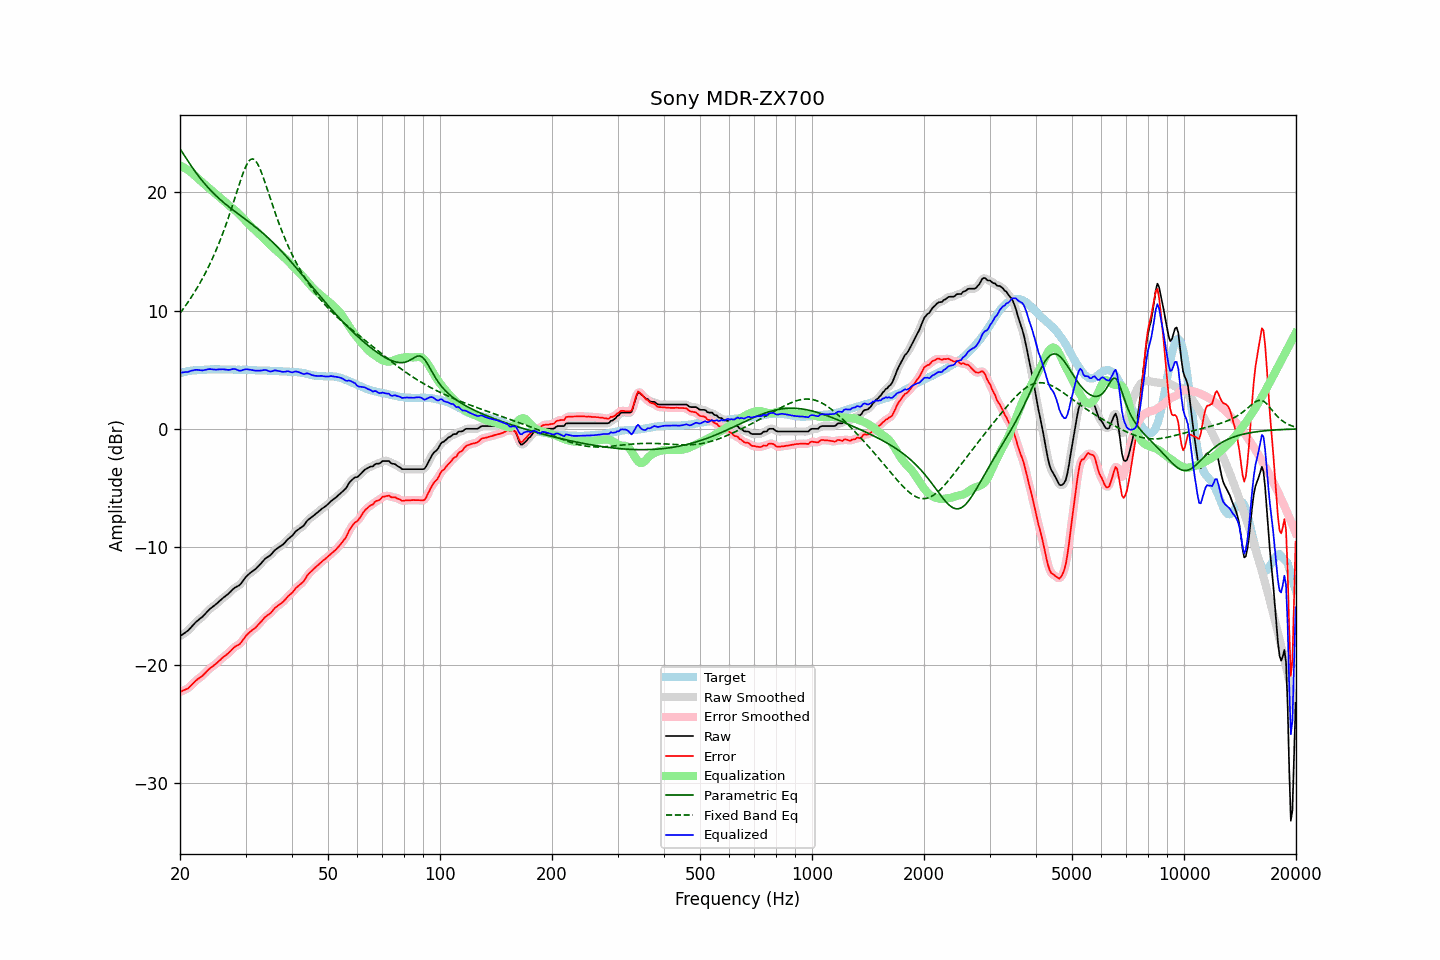

Values plotted in this chart, from the file beside it:
frequency, raw, error, smoothed, error_smoothed, equalization, parametric_eq, fixed_band_eq, equalized_raw, equalized_smoothed, target
20.00, -17.54, -22.25, -17.54, -22.25, 22.29, 23.69, 9.78, 4.75, 4.75, 4.71
20.20, -17.45, -22.20, -17.45, -22.20, 22.22, 23.48, 9.96, 4.77, 4.77, 4.75
20.40, -17.35, -22.13, -17.36, -22.15, 22.14, 23.27, 10.14, 4.79, 4.78, 4.78
20.61, -17.26, -22.07, -17.26, -22.08, 22.06, 23.06, 10.33, 4.80, 4.80, 4.81
20.81, -17.16, -22.01, -17.17, -22.02, 21.98, 22.85, 10.52, 4.82, 4.81, 4.85
21.02, -17.07, -21.96, -17.05, -21.94, 21.89, 22.65, 10.72, 4.82, 4.83, 4.89
21.23, -16.92, -21.82, -16.92, -21.83, 21.79, 22.44, 10.92, 4.87, 4.87, 4.90
21.44, -16.77, -21.69, -16.78, -21.70, 21.69, 22.24, 11.13, 4.92, 4.91, 4.92
21.66, -16.62, -21.57, -16.62, -21.56, 21.57, 22.05, 11.34, 4.95, 4.95, 4.94
21.87, -16.47, -21.42, -16.47, -21.42, 21.45, 21.85, 11.56, 4.98, 4.98, 4.95
22.09, -16.33, -21.29, -16.34, -21.30, 21.33, 21.67, 11.78, 5.00, 4.99, 4.96
22.31, -16.22, -21.18, -16.22, -21.18, 21.21, 21.48, 12.01, 4.99, 4.99, 4.96
22.54, -16.11, -21.08, -16.11, -21.08, 21.08, 21.30, 12.24, 4.97, 4.97, 4.97
22.76, -16.00, -20.98, -16.01, -20.98, 20.96, 21.13, 12.48, 4.96, 4.96, 4.98
22.99, -15.90, -20.88, -15.89, -20.87, 20.84, 20.96, 12.73, 4.94, 4.96, 4.98
23.22, -15.75, -20.74, -15.75, -20.74, 20.72, 20.80, 12.98, 4.97, 4.97, 4.99
23.45, -15.60, -20.60, -15.60, -20.61, 20.60, 20.64, 13.24, 5.00, 5.00, 5.00
23.69, -15.45, -20.47, -15.45, -20.46, 20.48, 20.49, 13.51, 5.03, 5.03, 5.01
23.92, -15.31, -20.33, -15.32, -20.34, 20.37, 20.34, 13.79, 5.06, 5.05, 5.02
24.16, -15.19, -20.22, -15.20, -20.23, 20.25, 20.19, 14.07, 5.06, 5.05, 5.03
24.40, -15.09, -20.13, -15.09, -20.12, 20.13, 20.05, 14.36, 5.04, 5.04, 5.04
24.65, -14.99, -20.02, -14.99, -20.02, 20.01, 19.91, 14.66, 5.02, 5.02, 5.03
24.89, -14.88, -19.91, -14.88, -19.91, 19.89, 19.78, 14.97, 5.02, 5.01, 5.03
25.14, -14.77, -19.80, -14.76, -19.80, 19.78, 19.65, 15.29, 5.01, 5.02, 5.03
25.39, -14.64, -19.67, -14.64, -19.67, 19.67, 19.52, 15.62, 5.03, 5.02, 5.03
25.65, -14.52, -19.55, -14.52, -19.55, 19.56, 19.40, 15.96, 5.03, 5.04, 5.03
25.91, -14.40, -19.42, -14.40, -19.42, 19.44, 19.28, 16.31, 5.04, 5.04, 5.01
26.16, -14.28, -19.30, -14.29, -19.31, 19.32, 19.16, 16.67, 5.04, 5.04, 5.02
26.43, -14.18, -19.20, -14.18, -19.20, 19.20, 19.05, 17.05, 5.02, 5.02, 5.02
26.69, -14.07, -19.09, -14.08, -19.10, 19.08, 18.94, 17.43, 5.01, 5.00, 5.02
26.96, -13.97, -18.99, -13.97, -18.99, 18.96, 18.83, 17.82, 4.98, 4.99, 5.02
27.23, -13.84, -18.87, -13.84, -18.86, 18.84, 18.72, 18.22, 5.00, 5.00, 5.02
27.50, -13.70, -18.72, -13.70, -18.72, 18.73, 18.61, 18.63, 5.03, 5.03, 5.02
27.77, -13.56, -18.57, -13.57, -18.58, 18.62, 18.51, 19.05, 5.06, 5.06, 5.01
28.05, -13.44, -18.45, -13.45, -18.46, 18.51, 18.41, 19.48, 5.07, 5.06, 5.01
28.33, -13.37, -18.36, -13.37, -18.38, 18.40, 18.30, 19.90, 5.03, 5.02, 4.99
28.62, -13.30, -18.30, -13.30, -18.30, 18.27, 18.20, 20.33, 4.97, 4.97, 5.00
28.90, -13.23, -18.23, -13.21, -18.21, 18.14, 18.10, 20.75, 4.91, 4.93, 5.00
29.19, -13.08, -18.07, -13.07, -18.07, 18.01, 18.00, 21.16, 4.93, 4.93, 4.99
29.48, -12.89, -17.89, -12.90, -17.90, 17.87, 17.90, 21.54, 4.98, 4.97, 5.00
29.78, -12.70, -17.71, -12.71, -17.71, 17.72, 17.80, 21.90, 5.02, 5.02, 5.00
30.08, -12.52, -17.53, -12.54, -17.53, 17.57, 17.70, 22.21, 5.05, 5.04, 5.00
30.38, -12.39, -17.38, -12.39, -17.38, 17.43, 17.59, 22.48, 5.03, 5.04, 4.98
30.68, -12.27, -17.25, -12.27, -17.25, 17.28, 17.49, 22.67, 5.01, 5.02, 4.98
30.99, -12.15, -17.12, -12.16, -17.13, 17.15, 17.39, 22.79, 5.00, 4.99, 4.97
31.30, -12.05, -17.02, -12.06, -17.03, 17.02, 17.28, 22.84, 4.97, 4.97, 4.97
31.61, -11.96, -16.93, -11.96, -16.92, 16.90, 17.18, 22.80, 4.94, 4.94, 4.97
31.93, -11.86, -16.82, -11.85, -16.81, 16.78, 17.07, 22.68, 4.92, 4.93, 4.95
32.24, -11.73, -16.67, -11.73, -16.68, 16.65, 16.96, 22.48, 4.92, 4.92, 4.94
32.57, -11.59, -16.53, -11.59, -16.54, 16.51, 16.85, 22.23, 4.92, 4.92, 4.94
32.89, -11.45, -16.39, -11.45, -16.39, 16.38, 16.73, 21.92, 4.93, 4.93, 4.94
33.22, -11.29, -16.23, -11.29, -16.23, 16.24, 16.62, 21.57, 4.95, 4.95, 4.94
33.55, -11.14, -16.07, -11.13, -16.07, 16.11, 16.50, 21.19, 4.97, 4.97, 4.93
33.89, -10.98, -15.91, -11.00, -15.93, 15.97, 16.38, 20.80, 4.99, 4.97, 4.93
34.23, -10.88, -15.81, -10.89, -15.82, 15.84, 16.26, 20.39, 4.95, 4.94, 4.93
34.57, -10.80, -15.72, -10.80, -15.72, 15.70, 16.13, 19.98, 4.90, 4.90, 4.92
34.92, -10.72, -15.63, -10.70, -15.62, 15.57, 16.01, 19.56, 4.85, 4.87, 4.91
35.27, -10.58, -15.50, -10.57, -15.48, 15.45, 15.88, 19.15, 4.86, 4.87, 4.91
35.62, -10.42, -15.32, -10.42, -15.33, 15.33, 15.75, 18.75, 4.91, 4.90, 4.90
35.97, -10.26, -15.15, -10.28, -15.18, 15.21, 15.61, 18.35, 4.95, 4.93, 4.89
... 635 more rows
